Run: headless pygame with SDL's dummy video driver; simulated clock (each Clock.tick advances the game by its frame time, no real sleeping); random seed 0; keys injected as events and as key.get_pressed() state; no mouse input.
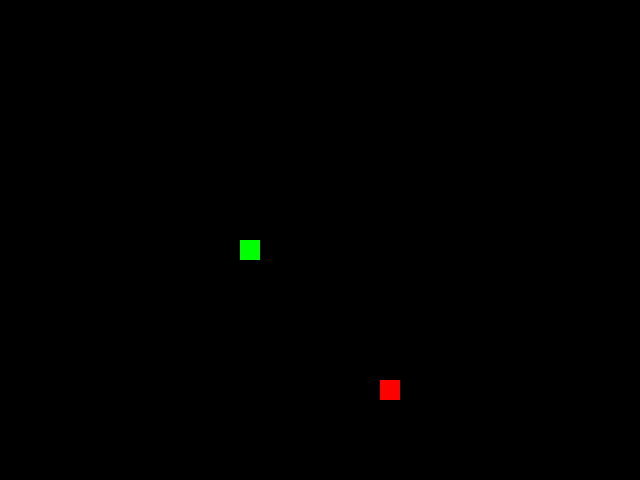
Frame 1 of 4 · flips 1–60 · no input
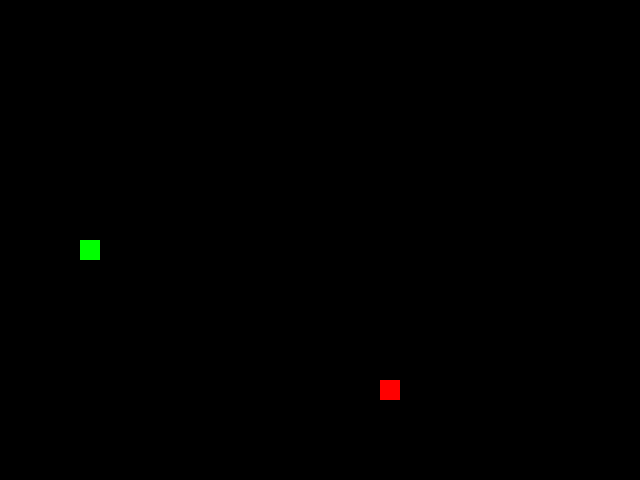
Frame 2 of 4 · flips 61–180 · tapped SPACE, RETURN · held RIGHT (→), D
Frame 3 of 4 · flips 181–300 · held DOWN (↓), S · screen unchanged from frame 2, image omitted
Frame 4 of 4 · flips 301–420 · held LEFT (←), A, UP (↑), W · screen same as frame 1, image omitted

The pygame program that drew these frames:

from random import randint

import pygame

SCREEN_WIDTH = 640
SCREEN_HEIGHT = 480
CELL_SIZE = 20
GRID_WIDTH = SCREEN_WIDTH // CELL_SIZE
GRID_HEIGHT = SCREEN_HEIGHT // CELL_SIZE
CENTER = (SCREEN_WIDTH // 2, SCREEN_HEIGHT // 2)

BLACK = (0, 0, 0)
GREEN = (0, 255, 0)
RED = (255, 0, 0)
RIGHT = (1, 0)
LEFT = (-1, 0)
UP = (0, -1)
DOWN = (0, 1)

pygame.init()
screen = pygame.display.set_mode((SCREEN_WIDTH, SCREEN_HEIGHT))
pygame.display.set_caption('Змейка')


class GameObject:
    """Базовый класс для всех игровых объектов."""
    
    def __init__(self, position=CENTER, body_color=None):
        self.position = position
        self.body_color = body_color

    def draw(self):
        """Отрисовывает объект на игровом поле."""
        pass


class Apple(GameObject):
    """Класс яблока."""

    def __init__(self):
        """Инициализирует яблоко."""
        super().__init__(body_color=RED)  
        self.randomize_position()
    
    def randomize_position(self):  
        """Устанавливает случайную позицию яблока."""
        self.position = (randint(0, SCREEN_WIDTH - CELL_SIZE) // CELL_SIZE * CELL_SIZE,
                         randint(0, SCREEN_HEIGHT - CELL_SIZE) // CELL_SIZE * CELL_SIZE)
        
    def draw(self):
        """Отрисовывает яблоко на игровом поле."""
        pygame.draw.rect(screen, self.body_color, (*self.position, CELL_SIZE, CELL_SIZE))


class Snake(GameObject):
    """Класс змейки."""

    def __init__(self):
        """Инициализирует змейку."""
        super().__init__(body_color=GREEN)  
        self.positions = [self.position]  
        self.direction = RIGHT
        self.length = 1
        self.next_direction = None

    def get_head_position(self):
        """Возвращает позицию головы змейки."""
        return self.positions[0]
    
    def reset(self):
        """Сбрасывает змейку в начальное состояние."""
        self.positions = [self.position]
        self.direction = RIGHT
        self.length = 1
        self.next_direction = None

    def draw(self):
        """Отрисовывает змейку на игровом поле."""
        for pos in self.positions:
            pygame.draw.rect(screen, self.body_color, (*pos, CELL_SIZE, CELL_SIZE))
        if len(self.positions) > 1:
            tail = self.positions[-1]
            pygame.draw.rect(screen, BLACK, (*tail, CELL_SIZE, CELL_SIZE))  

    def move(self):
        """Перемещает змейку в текущем направлении."""
        if self.next_direction:
            self.direction = self.next_direction
            self.next_direction = None
        x, y = self.get_head_position()
        dx, dy = self.direction
        new_head = ((x + dx * CELL_SIZE) % SCREEN_WIDTH, 
                    (y + dy * CELL_SIZE) % SCREEN_HEIGHT)
        if new_head in self.positions:  
            self.reset()
        else: 
            self.positions.insert(0, new_head)  
            if len(self.positions) > self.length:
                self.positions.pop()  

    def update_direction(self, new_direction):
        """Обновляет направление движения змейки."""
        opposite_directions = {(0, -1): (0, 1), (0, 1): (0, -1), 
                               (-1, 0): (1, 0), (1, 0): (-1, 0)}
        if new_direction != opposite_directions.get(self.direction):
            self.next_direction = new_direction


def main():
    """Основной игровой цикл."""
    clock = pygame.time.Clock()
    snake = Snake()
    apple = Apple()
    
    while True:
        clock.tick(20)
        for event in pygame.event.get():
            if event.type == pygame.QUIT:
                pygame.quit()
            if event.type == pygame.KEYDOWN:
                if event.key == pygame.K_UP:
                    snake.update_direction(UP)
                elif event.key == pygame.K_DOWN:
                    snake.update_direction(DOWN)
                elif event.key == pygame.K_LEFT:
                    snake.update_direction(LEFT)
                elif event.key == pygame.K_RIGHT:
                    snake.update_direction(RIGHT)
        
        snake.move()
        
        if snake.get_head_position() == apple.position:
            snake.length += 1
            apple.randomize_position()
        
        screen.fill(BLACK)
        snake.draw()
        apple.draw()
        pygame.display.update()


if __name__ == '__main__':
    main()
